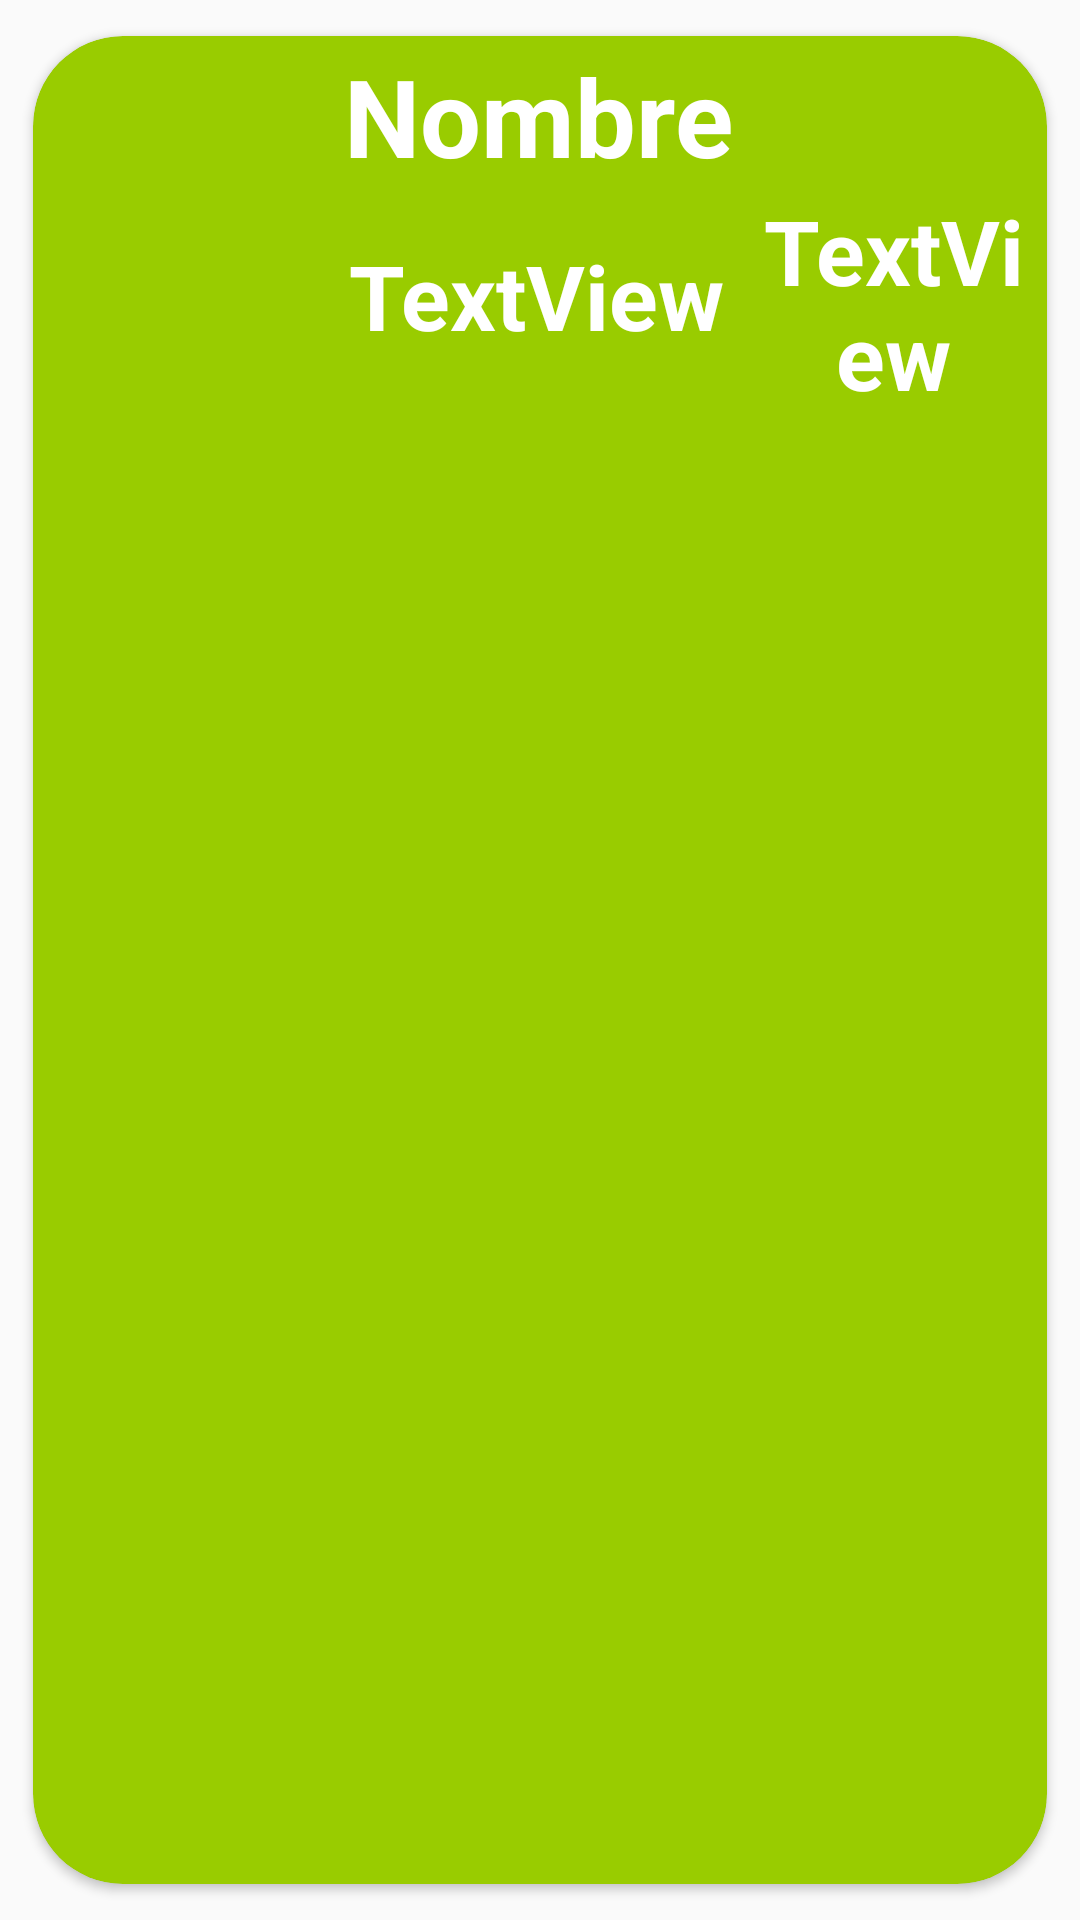

Android layout source for this screen:
<!-- AndroidManifest.xml: application theme AppTheme -->
<!-- res/layout/actividad_mostrar_busqueda.xml -->
<?xml version="1.0" encoding="utf-8"?>
<android.support.v7.widget.CardView xmlns:android="http://schemas.android.com/apk/res/android"
    xmlns:app="http://schemas.android.com/apk/res-auto"
    xmlns:tools="http://schemas.android.com/tools"
    android:layout_width="match_parent"
    android:layout_height="wrap_content"
    android:backgroundTint="@android:color/holo_green_light"
    android:elevation="20dp"
    app:cardCornerRadius="30dp"
    app:cardUseCompatPadding="true">

    <android.support.constraint.ConstraintLayout
        android:layout_width="match_parent"
        android:layout_height="wrap_content">

        <android.support.constraint.Guideline
            android:id="@+id/guidelineTop"
            android:layout_width="wrap_content"
            android:layout_height="wrap_content"
            android:orientation="horizontal"
            app:layout_constraintGuide_percent="0.015625" />

        <android.support.constraint.Guideline
            android:id="@+id/guidelineLeft"
            android:layout_width="wrap_content"
            android:layout_height="wrap_content"
            android:orientation="vertical"
            app:layout_constraintGuide_percent="0.01705757" />

        <android.support.constraint.Guideline
            android:id="@+id/guidelineBottom"
            android:layout_width="wrap_content"
            android:layout_height="wrap_content"
            android:orientation="horizontal"
            app:layout_constraintGuide_percent="1.0" />

        <TextView
            android:id="@+id/txtNumerosSorteados"
            android:layout_width="0dp"
            android:layout_height="0dp"
            android:gravity="center"
            android:text="TextView"
            android:textColor="@color/cardview_light_background"
            android:textSize="30sp"
            android:textStyle="bold"
            app:layout_constraintBottom_toTopOf="@+id/guideline8"
            app:layout_constraintEnd_toStartOf="@+id/guideline6"
            app:layout_constraintStart_toStartOf="@+id/guideline7"
            app:layout_constraintTop_toTopOf="@+id/guideline2" />

        <TextView
            android:id="@+id/txtNombreJugadorBusqueda"
            android:layout_width="0dp"
            android:layout_height="0dp"
            android:gravity="center"
            android:text="Nombre"
            android:textColor="@color/cardview_light_background"
            android:textSize="36sp"
            android:textStyle="bold"
            app:layout_constraintBottom_toTopOf="@+id/guideline2"
            app:layout_constraintEnd_toStartOf="@+id/guideline5"
            app:layout_constraintHorizontal_bias="1.0"
            app:layout_constraintStart_toStartOf="@+id/guidelineLeft"
            app:layout_constraintTop_toTopOf="@+id/guidelineTop"
            app:layout_constraintVertical_bias="1.0" />

        <TextView
            android:id="@+id/txtNumeroNocheBusqueda"
            android:layout_width="0dp"
            android:layout_height="0dp"
            android:gravity="center"
            android:text="TextView"
            android:textColor="@color/cardview_light_background"
            android:textSize="30sp"
            android:textStyle="bold"
            app:layout_constraintBottom_toTopOf="@+id/guidelineBottom"
            app:layout_constraintEnd_toStartOf="@+id/guideline5"
            app:layout_constraintStart_toEndOf="@+id/txtNumerosSorteados"
            app:layout_constraintTop_toTopOf="@+id/guideline2" />

        <android.support.constraint.Guideline
            android:id="@+id/guideline2"
            android:layout_width="wrap_content"
            android:layout_height="wrap_content"
            android:orientation="horizontal"
            app:layout_constraintGuide_percent="0.42" />

        <android.support.constraint.Guideline
            android:id="@+id/guideline5"
            android:layout_width="wrap_content"
            android:layout_height="wrap_content"
            android:orientation="vertical"
            app:layout_constraintGuide_percent="0.98" />

        <android.support.constraint.Guideline
            android:id="@+id/guideline6"
            android:layout_width="wrap_content"
            android:layout_height="wrap_content"
            android:orientation="vertical"
            app:layout_constraintGuide_percent="0.7164179" />

        <android.support.constraint.Guideline
            android:id="@+id/guideline7"
            android:layout_width="wrap_content"
            android:layout_height="wrap_content"
            android:orientation="vertical"
            app:layout_constraintGuide_percent="0.2771855" />

        <android.support.constraint.Guideline
            android:id="@+id/guideline8"
            android:layout_width="wrap_content"
            android:layout_height="wrap_content"
            android:orientation="horizontal"
            app:layout_constraintGuide_begin="122dp" />

    </android.support.constraint.ConstraintLayout>

</android.support.v7.widget.CardView>
<!-- resources referenced by this layout -->
<resources>
  <style name="AppTheme" parent="Theme.AppCompat.Light.NoActionBar">
          
          <item name="colorPrimary">@color/primaryColor</item>
          <item name="colorPrimaryDark">@color/primaryDarkColor</item>
          <item name="colorAccent">@color/secundaryTextColor</item>
      </style>
  <color name="primaryColor">#4CAF50</color>
  <color name="primaryDarkColor">#087f23</color>
  <color name="secundaryTextColor">#ffffff</color>
</resources>
